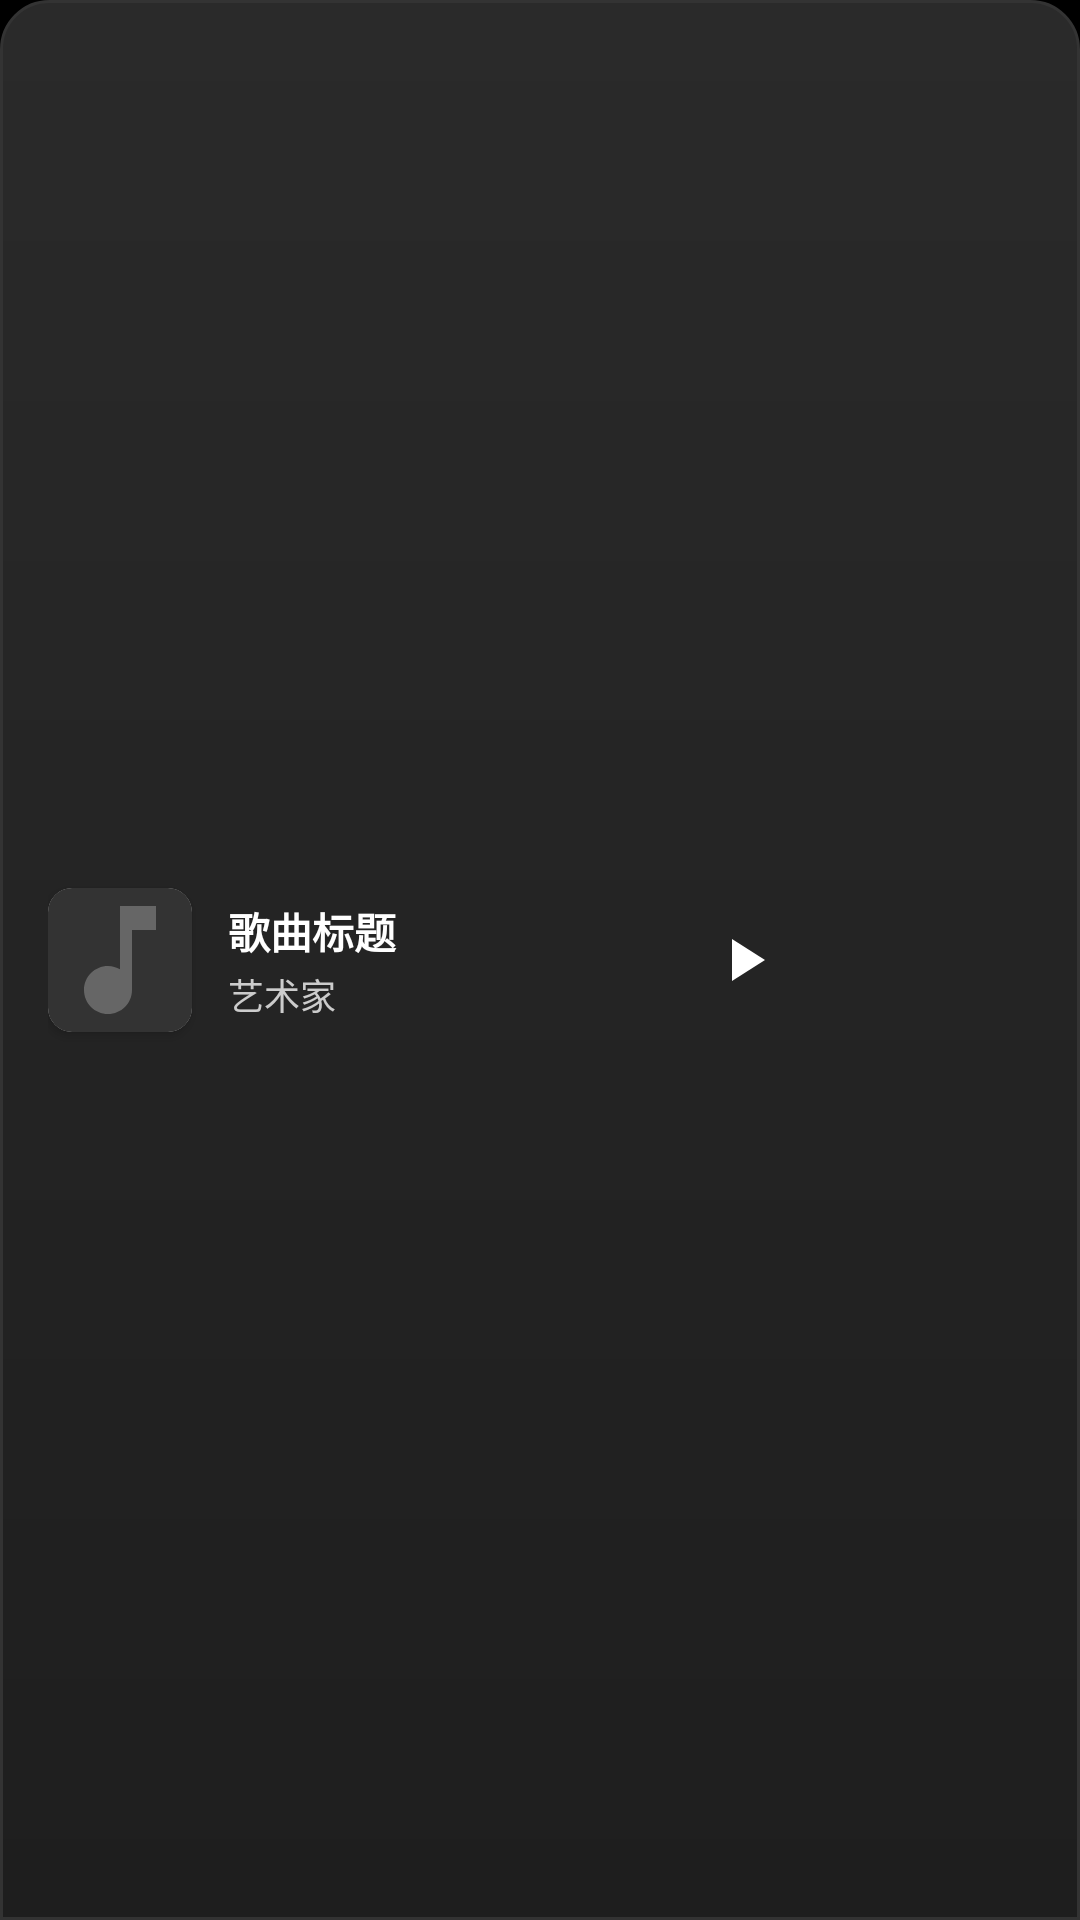

Reconstruct the res/layout file that produces this screen, plus the resources it refers to.
<!-- AndroidManifest.xml: application theme Theme.MusicPlayerApp2.Dark -->
<!-- res/layout/view_mini_player.xml -->
<?xml version="1.0" encoding="utf-8"?>
<androidx.constraintlayout.widget.ConstraintLayout
    xmlns:android="http://schemas.android.com/apk/res/android"
    xmlns:app="http://schemas.android.com/apk/res-auto"
    android:layout_width="match_parent"
    android:layout_height="64dp"
    android:background="@drawable/bg_mini_player"
    android:elevation="8dp"
    android:paddingHorizontal="16dp"
    android:paddingVertical="8dp">

    
    <View
        android:id="@+id/mini_player_main"
        android:layout_width="0dp"
        android:layout_height="0dp"
        android:background="?attr/selectableItemBackground"
        android:clickable="true"
        android:focusable="true"
        app:layout_constraintTop_toTopOf="parent"
        app:layout_constraintBottom_toBottomOf="parent"
        app:layout_constraintStart_toStartOf="parent"
        app:layout_constraintEnd_toStartOf="@+id/controls_container" />

    
    <androidx.cardview.widget.CardView
        android:id="@+id/mini_album_art_card"
        android:layout_width="48dp"
        android:layout_height="48dp"
        app:cardCornerRadius="8dp"
        app:cardElevation="2dp"
        app:layout_constraintStart_toStartOf="parent"
        app:layout_constraintTop_toTopOf="parent"
        app:layout_constraintBottom_toBottomOf="parent">

        <ImageView
            android:id="@+id/iv_mini_album_art"
            android:layout_width="match_parent"
            android:layout_height="match_parent"
            android:scaleType="centerCrop"
            android:src="@drawable/ic_default_cover"
            android:contentDescription="专辑封面" />
    </androidx.cardview.widget.CardView>

    
    <LinearLayout
        android:id="@+id/song_info_container"
        android:layout_width="0dp"
        android:layout_height="wrap_content"
        android:layout_marginStart="12dp"
        android:layout_marginEnd="8dp"
        android:orientation="vertical"
        app:layout_constraintStart_toEndOf="@+id/mini_album_art_card"
        app:layout_constraintEnd_toStartOf="@+id/controls_container"
        app:layout_constraintTop_toTopOf="parent"
        app:layout_constraintBottom_toBottomOf="parent">

        <TextView
            android:id="@+id/tv_mini_song_title"
            android:layout_width="match_parent"
            android:layout_height="wrap_content"
            android:text="歌曲标题"
            android:textColor="@color/white"
            android:textSize="14sp"
            android:textStyle="bold"
            android:maxLines="1"
            android:ellipsize="end" />

        <TextView
            android:id="@+id/tv_mini_artist"
            android:layout_width="match_parent"
            android:layout_height="wrap_content"
            android:text="艺术家"
            android:textColor="@color/text_light_gray"
            android:textSize="12sp"
            android:maxLines="1"
            android:ellipsize="end"
            android:layout_marginTop="2dp" />
    </LinearLayout>

    
    <LinearLayout
        android:id="@+id/controls_container"
        android:layout_width="wrap_content"
        android:layout_height="match_parent"
        android:orientation="horizontal"
        android:gravity="center"
        app:layout_constraintEnd_toEndOf="parent"
        app:layout_constraintTop_toTopOf="parent"
        app:layout_constraintBottom_toBottomOf="parent">

        
        <ImageButton
            android:id="@+id/btn_mini_play_pause"
            android:layout_width="40dp"
            android:layout_height="40dp"
            android:layout_marginEnd="4dp"
            android:background="@drawable/btn_glow_circle"
            android:src="@drawable/ic_play"
            android:tint="@color/white"
            android:scaleType="centerInside"
            android:contentDescription="播放/暂停" />

        
        <ImageButton
            android:id="@+id/btn_mini_next"
            android:layout_width="36dp"
            android:layout_height="36dp"
            android:layout_marginEnd="4dp"
            android:background="@drawable/btn_glow_circle"
            android:src="@drawable/ic_skip_next"
            android:tint="@color/white"
            android:scaleType="centerInside"
            android:contentDescription="下一首" />

        
        <ImageButton
            android:id="@+id/btn_mini_close"
            android:layout_width="32dp"
            android:layout_height="32dp"
            android:background="@drawable/btn_glow_circle"
            android:src="@drawable/ic_remove"
            android:tint="@color/text_light_gray"
            android:scaleType="centerInside"
            android:contentDescription="关闭" />
    </LinearLayout>

</androidx.constraintlayout.widget.ConstraintLayout>
<!-- resources referenced by this layout -->
<resources>
  <color name="text_light_gray">#CCCCCC</color>
  <color name="white">#FFFFFF</color>
  <!-- drawable bg_mini_player (drawable) -->
  <?xml version="1.0" encoding="utf-8"?>
  <shape xmlns:android="http://schemas.android.com/apk/res/android"
      android:shape="rectangle">
      <gradient
          android:startColor="@color/gray_darkest"
          android:endColor="@color/gray_darker"
          android:angle="90" />
      <corners
          android:topLeftRadius="16dp"
          android:topRightRadius="16dp" />
      <stroke
          android:width="1dp"
          android:color="@color/gray_dark" />
  </shape>
  <!-- drawable btn_glow_circle (drawable) -->
  <selector xmlns:android="http://schemas.android.com/apk/res/android">
      <item android:state_pressed="true">
          <shape android:shape="oval">
              <solid android:color="#33FFFFFF"/>
              <stroke android:width="2dp" android:color="#66FFFFFF"/>
          </shape>
      </item>
      <item>
          <shape android:shape="oval">
              <solid android:color="@android:color/transparent"/>
          </shape>
      </item>
  </selector>
  <!-- drawable ic_play (drawable) -->
  <?xml version="1.0" encoding="utf-8"?>
  <vector xmlns:android="http://schemas.android.com/apk/res/android"
      android:width="24dp"
      android:height="24dp"
      android:viewportWidth="24"
      android:viewportHeight="24"
      android:tint="@color/white">
    <path
        android:fillColor="@android:color/white"
        android:pathData="M8,5v14l11,-7z" />
  </vector>
  <color name="gray_darkest">#1E1E1E</color>
  <color name="gray_darker">#2A2A2A</color>
  <color name="gray_dark">#333333</color>
  <color name="dark_gray">#333333</color>
  <color name="medium_gray">#666666</color>
  <color name="colorPrimary">#1DB954</color>
  <color name="colorPrimaryDark">#1AAE4F</color>
  <style name="App.PopupMenu" parent="Widget.MaterialComponents.PopupMenu">
          <item name="android:popupBackground">@drawable/popup_menu_background</item>
          <item name="android:textAppearance">@style/App.PopupMenu.Text</item>
          <item name="android:itemBackground">@drawable/popup_menu_item_background</item>
          <item name="android:dropDownVerticalOffset">4dp</item>
          <item name="android:dropDownHorizontalOffset">0dp</item>
      </style>
  <color name="colorAccent">#FF4081</color>
  <color name="black">#000000</color>
  <color name="background">#000000</color>
  <color name="textPrimary">#FFFFFF</color>
  <color name="textSecondary">#CCCCCC</color>
  <color name="textHint">#666666</color>
  <!-- drawable popup_menu_background (drawable) -->
  <?xml version="1.0" encoding="utf-8"?>
  <shape xmlns:android="http://schemas.android.com/apk/res/android"
      android:shape="rectangle">
  
      
      <solid android:color="@color/backgroundSecondary" />
  
      
      <corners android:radius="8dp" />
  
      
      <stroke
          android:width="1dp"
          android:color="@color/gray_medium" />
  
  </shape>
  <style name="App.PopupMenu.Text" parent="TextAppearance.MaterialComponents.Body1">
          <item name="android:textColor">@color/white</item>
          <item name="android:textSize">16sp</item>
          <item name="android:textStyle">normal</item>
          <item name="android:padding">12dp</item>
      </style>
  <color name="backgroundSecondary">#121212</color>
  <color name="blue_primary">#2196F3</color>
  <style name="DarkDialogTitle" parent="MaterialAlertDialog.MaterialComponents.Title.Text">
          <item name="android:textColor">@color/white</item>
          <item name="android:textSize">20sp</item>
          <item name="android:textStyle">bold</item>
      </style>
  <style name="DarkDialogBody" parent="MaterialAlertDialog.MaterialComponents.Body.Text">
          <item name="android:textColor">@color/textSecondary</item>
          <item name="android:textSize">16sp</item>
          <item name="android:lineSpacingExtra">4dp</item>
      </style>
  <color name="gray_medium">#666666</color>
</resources>
